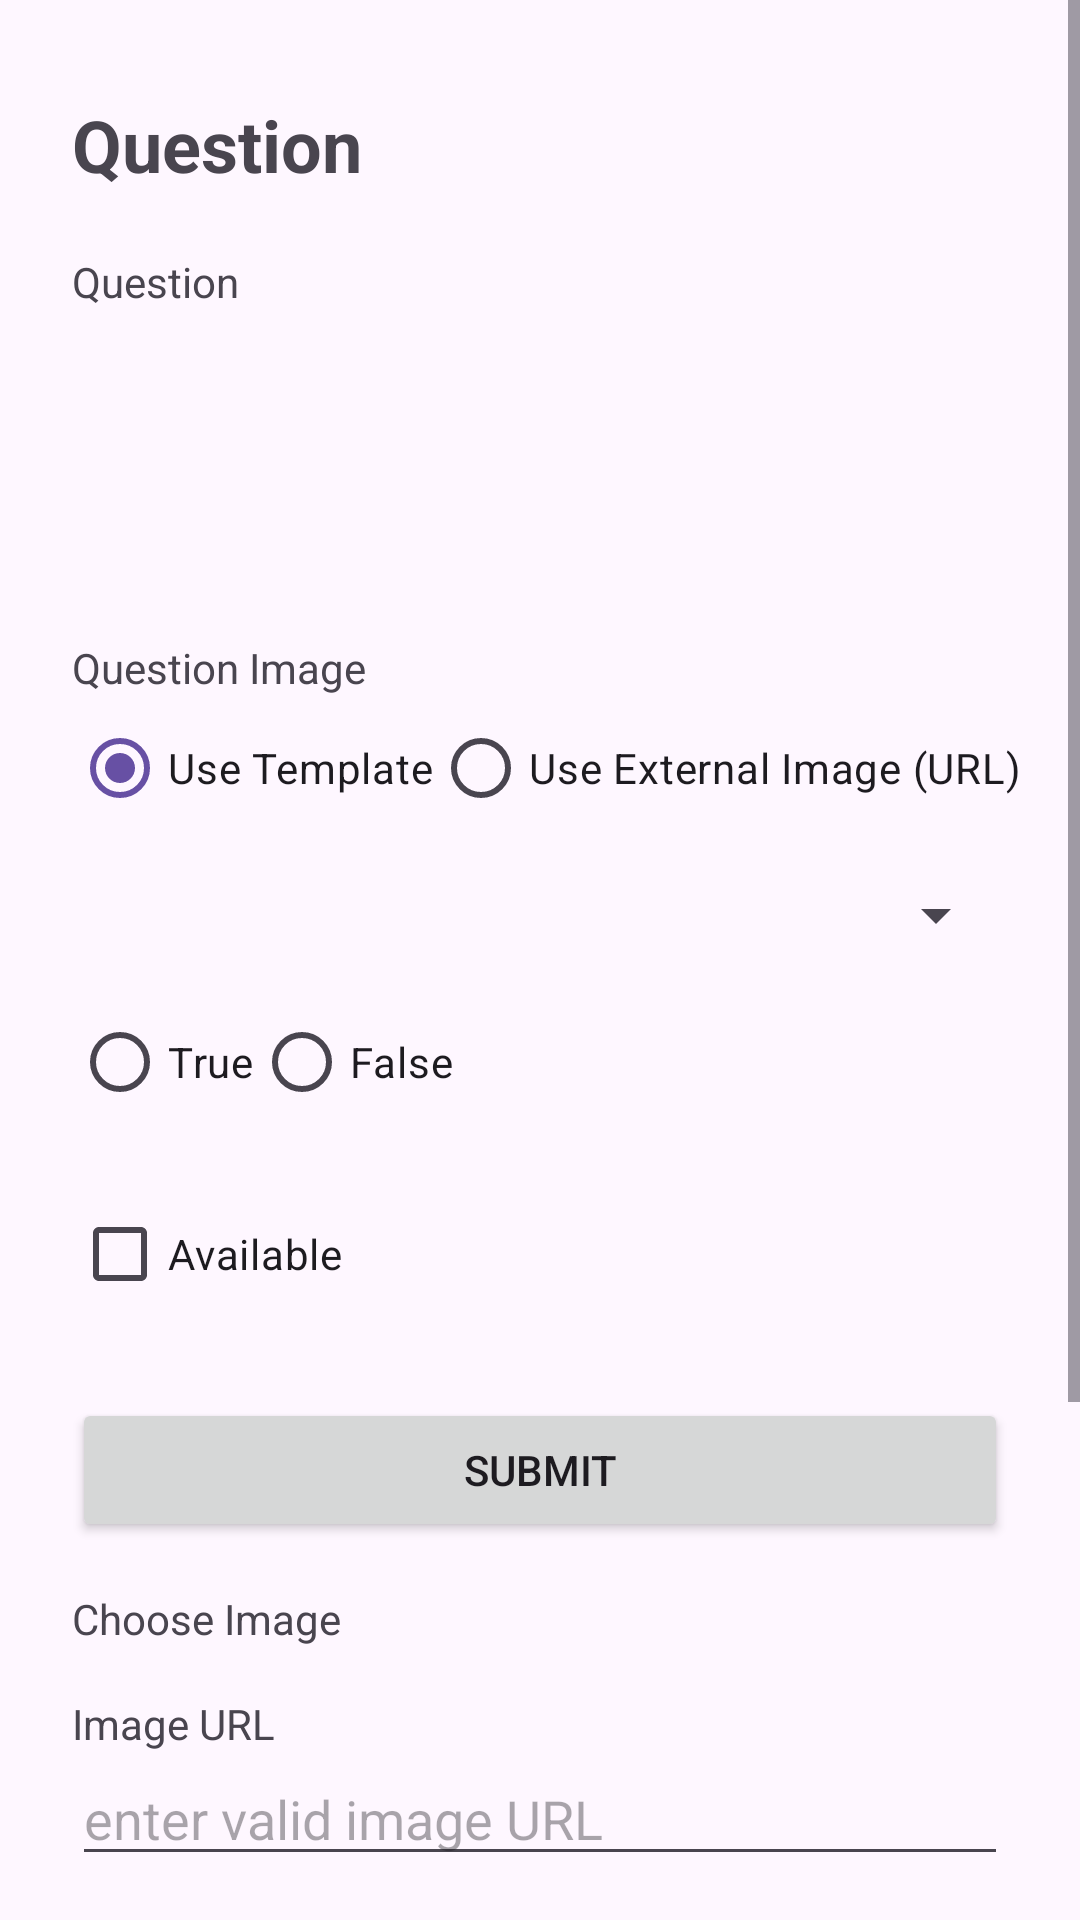

The Android layout XML behind this screen, and the referenced resources:
<!-- AndroidManifest.xml: application theme Theme.SpongebobQuiz -->
<!-- res/layout/activity_new_question.xml -->
<?xml version="1.0" encoding="utf-8"?>
<LinearLayout
    xmlns:android="http://schemas.android.com/apk/res/android"
    xmlns:app="http://schemas.android.com/apk/res-auto"
    xmlns:tools="http://schemas.android.com/tools"
    android:id="@+id/main"
    android:layout_width="match_parent"
    android:layout_height="match_parent"
    android:orientation="vertical"
    tools:context=".NewQuestionActivity">

    <ScrollView
        android:layout_width="match_parent"
        android:layout_height="match_parent">

        <LinearLayout
            android:layout_width="match_parent"
            android:layout_height="wrap_content"
            android:orientation="vertical">

            <TextView
                android:id="@+id/textView14"
                android:layout_width="wrap_content"
                android:layout_height="wrap_content"
                android:layout_marginStart="24dp"
                android:layout_marginTop="32dp"
                android:text="Question"
                android:textSize="24sp"
                android:textStyle="bold"
                app:layout_constraintStart_toStartOf="parent"
                app:layout_constraintTop_toTopOf="parent" />

            <TextView
                android:id="@+id/textView13"
                android:layout_width="wrap_content"
                android:layout_height="wrap_content"
                android:layout_marginStart="24dp"
                android:layout_marginTop="20dp"
                android:text="Question"
                app:layout_constraintStart_toStartOf="parent"
                app:layout_constraintTop_toBottomOf="@+id/textView14" />

            <EditText
                android:id="@+id/txtQuestion"
                android:layout_width="0dp"
                android:layout_height="wrap_content"
                android:layout_marginStart="24dp"
                android:layout_marginTop="40dp"
                android:layout_marginEnd="24dp"
                android:hint="Enter Question"
                android:inputType="text"
                android:padding="16dp"
                android:textSize="16sp"
                app:layout_constraintEnd_toEndOf="parent"
                app:layout_constraintHorizontal_bias="0.0"
                app:layout_constraintStart_toStartOf="parent"
                app:layout_constraintTop_toBottomOf="@+id/textView14" />

            <TextView
                android:layout_width="wrap_content"
                android:layout_height="wrap_content"
                android:layout_marginStart="24dp"
                android:layout_marginTop="16dp"
                android:text="Question Image"
                app:layout_constraintStart_toStartOf="parent"
                app:layout_constraintTop_toBottomOf="@+id/txtQuestion" />

            <RadioGroup
                android:id="@+id/imageSourceGroup"
                android:layout_width="wrap_content"
                android:layout_height="wrap_content"
                android:layout_marginStart="24dp"
                android:orientation="horizontal"
                app:layout_constraintStart_toStartOf="parent">

                <RadioButton
                    android:id="@+id/radioTemplate"
                    android:layout_width="wrap_content"
                    android:layout_height="wrap_content"
                    android:checked="true"
                    android:text="Use Template" />

                <RadioButton
                    android:id="@+id/radioExternal"
                    android:layout_width="wrap_content"
                    android:layout_height="wrap_content"
                    android:text="Use External Image (URL)" />

            </RadioGroup>

            <Spinner
                android:id="@+id/spinnerImage"
                android:layout_width="match_parent"
                android:layout_height="50dp"
                android:layout_marginStart="24dp"
                android:layout_marginEnd="24dp"
                app:layout_constraintEnd_toEndOf="parent"
                app:layout_constraintHorizontal_bias="0.0"
                app:layout_constraintStart_toStartOf="parent"
                app:layout_constraintTop_toBottomOf="@+id/labelChooseImage" />

            <RadioGroup
                android:id="@+id/answerGroup"
                android:layout_width="wrap_content"
                android:layout_height="wrap_content"
                android:layout_marginStart="24dp"
                android:orientation="horizontal"
                app:layout_constraintStart_toStartOf="parent"
                app:layout_constraintTop_toBottomOf="@+id/radioAnswer">

                <RadioButton
                    android:id="@+id/trueOption"
                    android:layout_width="wrap_content"
                    android:layout_height="wrap_content"
                    android:text="True" />

                <RadioButton
                    android:id="@+id/falseOption"
                    android:layout_width="wrap_content"
                    android:layout_height="wrap_content"
                    android:text="False" />

            </RadioGroup>

            <CheckBox
                android:id="@+id/checkedRadioButtonId"
                android:layout_width="wrap_content"
                android:layout_height="wrap_content"
                android:layout_marginStart="24dp"
                android:layout_marginTop="16dp"
                android:text="Available"
                app:layout_constraintStart_toStartOf="parent"
                app:layout_constraintTop_toBottomOf="@+id/imgPreview" />

            <Button
                android:id="@+id/btnSave"
                android:layout_width="match_parent"
                android:layout_height="match_parent"
                android:layout_marginStart="24dp"
                android:layout_marginTop="24dp"
                android:layout_marginEnd="24dp"
                android:text="Submit"
                app:layout_constraintEnd_toEndOf="parent"
                app:layout_constraintStart_toStartOf="parent"
                app:layout_constraintTop_toBottomOf="@id/checkedRadioButtonId" />

            <TextView
                android:id="@+id/labelChooseImage"
                android:layout_width="wrap_content"
                android:layout_height="wrap_content"
                android:layout_marginStart="24dp"
                android:layout_marginTop="16dp"
                android:text="Choose Image"
                app:layout_constraintStart_toStartOf="parent"
                app:layout_constraintTop_toBottomOf="@+id/imageSourceGroup" />

            <TextView
                android:id="@+id/labelImageURL"
                android:layout_width="wrap_content"
                android:layout_height="wrap_content"
                android:layout_marginStart="24dp"
                android:layout_marginTop="16dp"
                android:text="Image URL"
                app:layout_constraintStart_toStartOf="parent"
                app:layout_constraintTop_toBottomOf="@+id/spinnerImage" />

            <EditText
                android:id="@+id/txtURL"
                android:layout_width="match_parent"
                android:layout_height="wrap_content"
                android:layout_marginStart="24dp"
                android:layout_marginEnd="24dp"
                android:ems="10"
                android:hint="enter valid image URL"
                android:inputType="text"
                app:layout_constraintEnd_toEndOf="parent"
                app:layout_constraintStart_toStartOf="parent"
                app:layout_constraintTop_toBottomOf="@+id/labelImageURL" />

            <TextView
                android:id="@+id/radioAnswer"
                android:layout_width="wrap_content"
                android:layout_height="wrap_content"
                android:layout_marginStart="24dp"
                android:layout_marginTop="16dp"
                android:text="Answer"
                app:layout_constraintStart_toStartOf="parent"
                app:layout_constraintTop_toBottomOf="@+id/txtURL" />

            <ImageView
                android:id="@+id/imgPreview"
                android:layout_width="match_parent"
                android:layout_height="200dp"
                android:layout_marginStart="24dp"
                android:layout_marginTop="16dp"
                android:layout_marginEnd="24dp"
                app:layout_constraintEnd_toEndOf="parent"
                app:layout_constraintStart_toStartOf="parent"
                app:layout_constraintTop_toBottomOf="@+id/answerGroup"
                app:srcCompat="@drawable/img" />

        </LinearLayout>
    </ScrollView>

</LinearLayout>
<!-- resources referenced by this layout -->
<resources>
  <!-- drawable img: png bitmap (drawable, 468654 bytes) -->
  <style name="Theme.SpongebobQuiz" parent="Base.Theme.SpongebobQuiz" />
  <style name="Base.Theme.SpongebobQuiz" parent="Theme.Material3.DayNight.NoActionBar">
          
          
      </style>
</resources>
